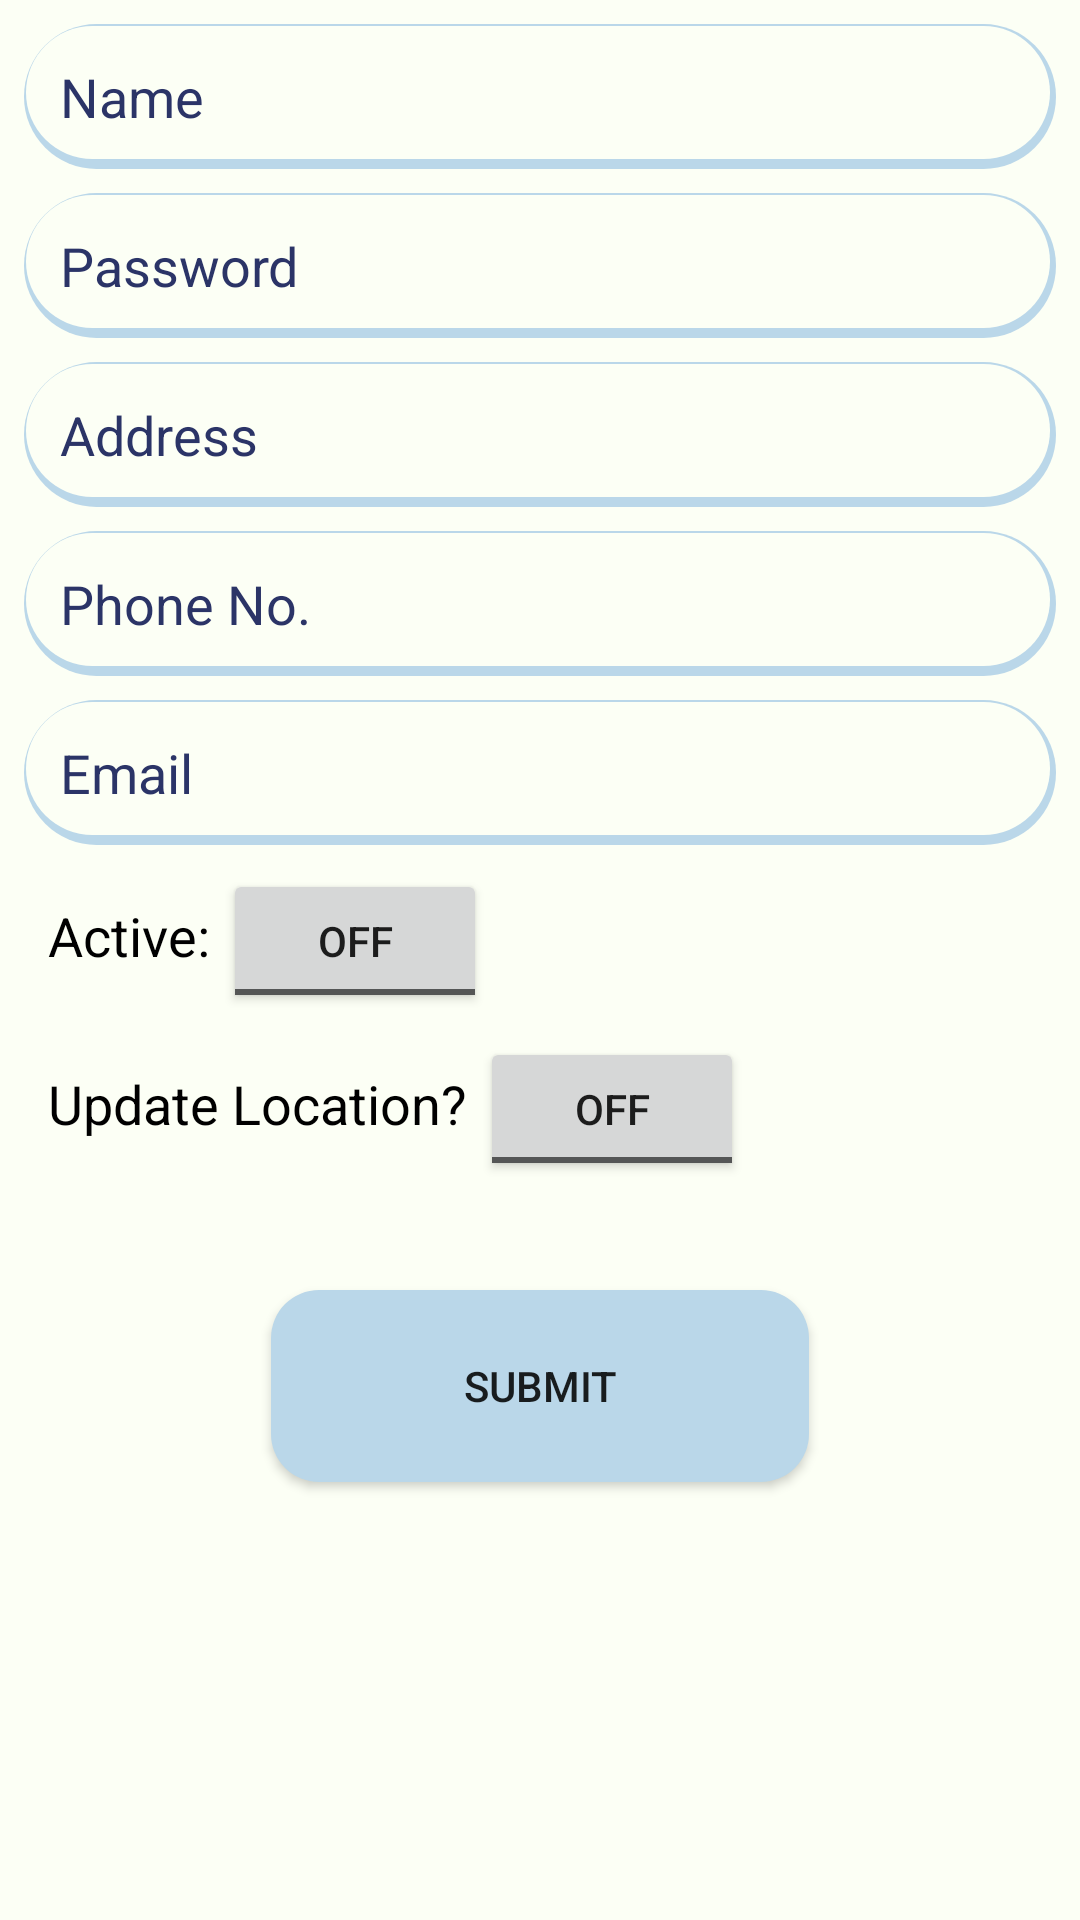

Produce the Android XML layout that renders to this screen, including the resource entries it uses.
<!-- AndroidManifest.xml: application theme Theme.ISPAdmin -->
<!-- res/layout/activity_customer.xml -->
<?xml version="1.0" encoding="utf-8"?>
<androidx.constraintlayout.widget.ConstraintLayout
    xmlns:android="http://schemas.android.com/apk/res/android"
    xmlns:tools="http://schemas.android.com/tools"
    android:layout_width="match_parent"
    android:layout_height="match_parent"
    xmlns:app="http://schemas.android.com/apk/res-auto"
    tools:context=".fragment.NewCustomersFragment"
    android:background="@color/secondary">

    <EditText
        android:id="@+id/edtTxtNewCustomerName"
        android:layout_width="match_parent"
        android:layout_height="wrap_content"
        android:layout_margin="8dp"
        android:padding="12dp"
        android:hint="Name"
        android:textColor="@color/primarydark"
        android:textColorHint="@color/primarydark"
        android:background="@drawable/shadow_background"
        app:layout_constraintTop_toTopOf="parent"
        app:layout_constraintBottom_toTopOf="@id/edtTxtNewCustomerPassword"/>

    <EditText
        android:id="@+id/edtTxtNewCustomerPassword"
        android:layout_width="match_parent"
        android:layout_height="wrap_content"
        android:layout_margin="8dp"
        android:padding="12dp"
        android:hint="Password"
        android:textColor="@color/primarydark"
        android:textColorHint="@color/primarydark"
        android:inputType="textPassword"
        android:background="@drawable/shadow_background"
        app:layout_constraintTop_toBottomOf="@id/edtTxtNewCustomerName"/>

    <EditText
        android:id="@+id/edtTxtNewCustomerAddress"
        android:layout_width="match_parent"
        android:layout_height="wrap_content"
        android:layout_margin="8dp"
        android:padding="12dp"
        android:hint="Address"
        android:textColor="@color/primarydark"
        android:textColorHint="@color/primarydark"
        android:background="@drawable/shadow_background"
        app:layout_constraintTop_toBottomOf="@id/edtTxtNewCustomerPassword"/>

    <EditText
        android:id="@+id/edtTxtNewCustomerPhoneNo"
        android:layout_width="match_parent"
        android:layout_height="wrap_content"
        android:layout_margin="8dp"
        android:padding="12dp"
        android:hint="Phone No."
        android:textColor="@color/primarydark"
        android:textColorHint="@color/primarydark"
        android:background="@drawable/shadow_background"
        app:layout_constraintTop_toBottomOf="@id/edtTxtNewCustomerAddress"/>

    <EditText
        android:id="@+id/edtTxtNewCustomerEmail"
        android:layout_width="match_parent"
        android:layout_height="wrap_content"
        android:layout_margin="8dp"
        android:padding="12dp"
        android:hint="Email"
        android:textColor="@color/primarydark"
        android:textColorHint="@color/primarydark"
        android:background="@drawable/shadow_background"
        app:layout_constraintTop_toBottomOf="@id/edtTxtNewCustomerPhoneNo"/>

    <LinearLayout
        android:id="@+id/layoutIsActive"
        android:layout_width="match_parent"
        android:layout_height="wrap_content"
        app:layout_constraintTop_toBottomOf="@id/edtTxtNewCustomerEmail"
        android:layout_marginVertical="8dp"
        android:layout_marginHorizontal="16dp"
        android:orientation="horizontal">

        <TextView
            android:layout_width="wrap_content"
            android:layout_height="wrap_content"
            android:text="Active: "
            android:textSize="18sp"
            android:textColor="@color/black" />

        <ToggleButton
            android:id="@+id/toggleIsActive"
            android:layout_width="wrap_content"
            android:layout_height="wrap_content" />

    </LinearLayout>

    <LinearLayout
        android:id="@+id/layoutUpdateLocation"
        android:layout_width="match_parent"
        android:layout_height="wrap_content"
        app:layout_constraintTop_toBottomOf="@id/layoutIsActive"
        android:layout_marginVertical="8dp"
        android:layout_marginHorizontal="16dp"
        android:orientation="horizontal">

        <TextView
            android:layout_width="wrap_content"
            android:layout_height="wrap_content"
            android:text="Update Location? "
            android:textSize="18sp"
            android:textColor="@color/black" />

        <ToggleButton
            android:id="@+id/toggleUpdateLocation"
            android:layout_width="wrap_content"
            android:layout_height="wrap_content" />

    </LinearLayout>

    <Button
        android:id="@+id/btnSubmitCustomer"
        android:layout_width="wrap_content"
        android:layout_height="wrap_content"
        android:text="Submit"
        android:paddingHorizontal="64dp"
        android:paddingVertical="16dp"
        android:background="@drawable/btn_background"
        app:layout_constraintVertical_bias="0.2"
        app:layout_constraintTop_toBottomOf="@id/layoutUpdateLocation"
        app:layout_constraintBottom_toBottomOf="parent"
        app:layout_constraintStart_toStartOf="parent"
        app:layout_constraintEnd_toEndOf="parent"/>


</androidx.constraintlayout.widget.ConstraintLayout>
<!-- resources referenced by this layout -->
<resources>
  <color name="black">#FF000000</color>
  <color name="primarydark">#2B3467</color>
  <color name="secondary">#FCFFF5</color>
  <!-- drawable btn_background (drawable) -->
  <?xml version="1.0" encoding="utf-8"?>
  <shape xmlns:android="http://schemas.android.com/apk/res/android"
      android:shape="rectangle">
  
      <size
          android:width="64dp"
          android:height="64dp"/>
  
      <solid
          android:color="@color/primary"/>
  
      <corners
          android:radius="16dp"/>
  
  </shape>
  <!-- drawable shadow_background (drawable) -->
  <?xml version="1.0" encoding="utf-8"?>
  <layer-list xmlns:android="http://schemas.android.com/apk/res/android">
  
      <item>
          <shape  android:shape="rectangle">
  
              <gradient
                  android:type="radial"
                  android:startColor="@color/secondary"
                  android:endColor="@color/primary"
                  android:angle="-45"/>
              <corners android:radius="32dp" />
  
          </shape>
      </item>
  
      <item
          android:top=".8dp"
          android:start=".8dp"
          android:bottom="10px"
          android:end="6px">
  
          <shape  android:shape="rectangle">
  
              <solid android:color="@color/secondary" />
              <corners android:radius="32dp" />
  
          </shape>
  
      </item>
  
  
  </layer-list>
  <style name="Theme.ISPAdmin" parent="Theme.MaterialComponents.DayNight.NoActionBar">
          
          <item name="colorPrimary">@color/primarydark</item>
          <item name="colorPrimaryVariant">@color/accentcolor</item>
          <item name="colorOnPrimary">@color/white</item>
          
          <item name="colorSecondary">@color/secondary</item>
          <item name="colorSecondaryVariant">@color/secondarydark</item>
          <item name="colorOnSecondary">@color/black</item>
          
          <item name="android:statusBarColor">?attr/colorPrimaryDark</item>
          
          <item name="android:forceDarkAllowed" tools:targetApi="q">false</item>
      </style>
  <color name="primary">#BAD7E9</color>
  <color name="accentcolor">#EB455F</color>
  <color name="white">#FFFFFFFF</color>
  <color name="secondarydark">#E8EBE1</color>
</resources>
